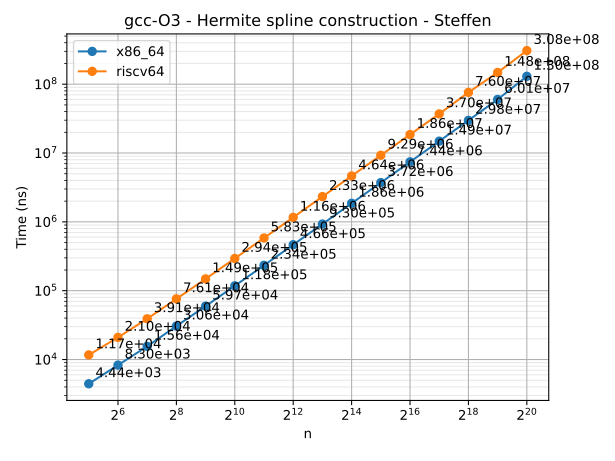

The file beside this chart, header and first rows:
n	series	time
32	x86_64	4443
64	x86_64	8298
128	x86_64	15551
256	x86_64	30630
512	x86_64	59708
1024	x86_64	117743
2048	x86_64	233772
4096	x86_64	465706
8192	x86_64	930074
16384	x86_64	1861067
32768	x86_64	3718044
65536	x86_64	7443773
131072	x86_64	14879364
262144	x86_64	29825312
524288	x86_64	60093396
1048576	x86_64	130171899
32	riscv64	11671
64	riscv64	20979
128	riscv64	39076
256	riscv64	76073
512	riscv64	148565
1024	riscv64	294297
2048	riscv64	583152
4096	riscv64	1163058
8192	riscv64	2330389
16384	riscv64	4643616
32768	riscv64	9289735
65536	riscv64	18567750
131072	riscv64	37035641
262144	riscv64	76040533
524288	riscv64	148127270
1048576	riscv64	307885766
